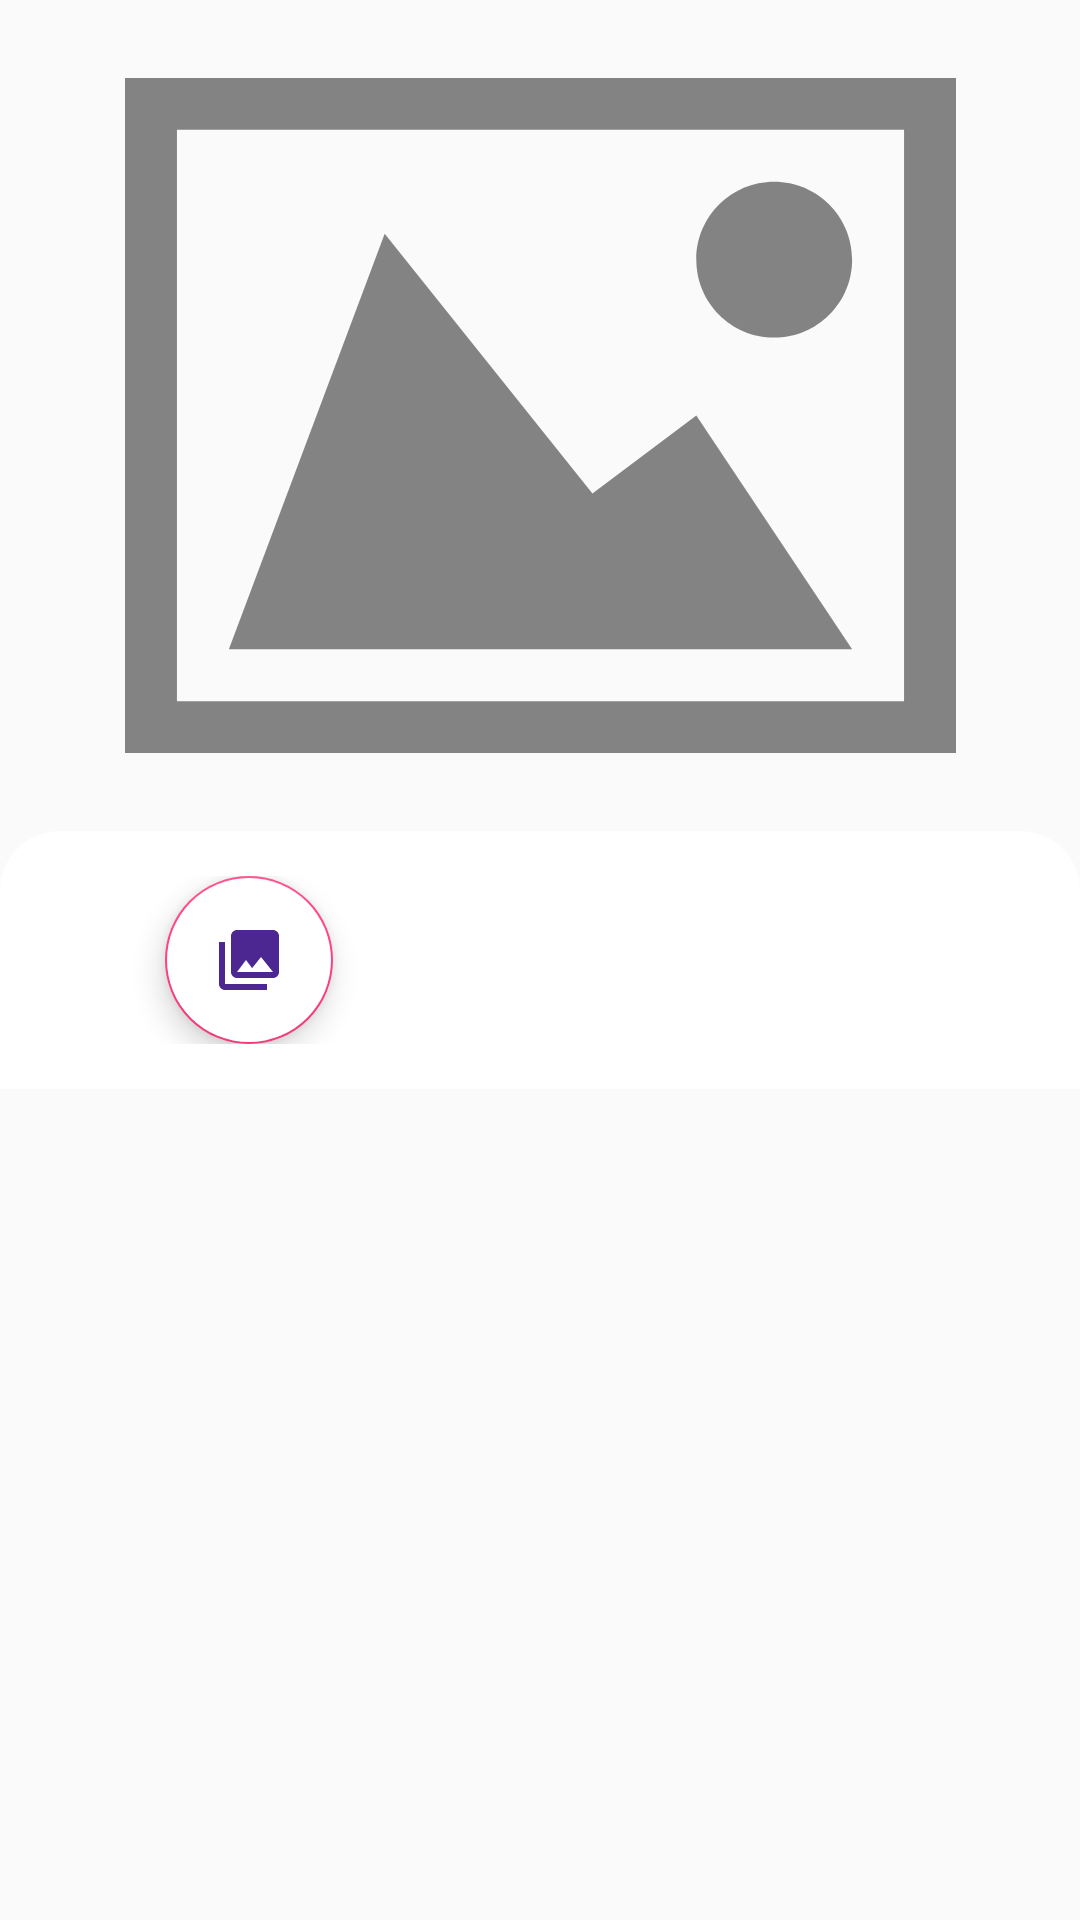

Write the Android layout XML for this screen, with the resource values it uses.
<!-- AndroidManifest.xml: application theme AppTheme -->
<!-- res/layout/fragment_selected.xml -->
<androidx.constraintlayout.motion.widget.MotionLayout
    android:id="@+id/selected_motion_scene"
    xmlns:android="http://schemas.android.com/apk/res/android"
    xmlns:app="http://schemas.android.com/apk/res-auto"
    xmlns:tools="http://schemas.android.com/tools"
    android:layout_width="match_parent"
    android:layout_height="match_parent"
    tools:context="echomachine.com.flickrapi_v1.ui.selected.SelectedFragment"
    app:layoutDescription="@xml/fragment_selected_scene">

    <ImageView
        android:id="@+id/selected_image_header"
        android:layout_width="0dp"
        android:layout_height="0dp"
        android:contentDescription="@string/image_description"
        android:src="@drawable/ic_place_holder_home"
        app:layout_constraintBottom_toTopOf="@+id/content_layout"
        app:layout_constraintEnd_toEndOf="parent"
        app:layout_constraintStart_toStartOf="parent"
        app:layout_constraintTop_toTopOf="parent" />

    <androidx.recyclerview.widget.RecyclerView
        android:id="@+id/selected_recycler_view"
        android:layout_width="0dp"
        android:layout_height="0dp"
        app:layout_constraintTop_toBottomOf="@id/content_layout"
        app:layout_constraintBottom_toBottomOf="parent"
        app:layout_constraintEnd_toEndOf="parent"
        app:layout_constraintStart_toStartOf="parent" />

    <LinearLayout
        android:id="@+id/content_layout"
        android:layout_width="0dp"
        android:layout_height="wrap_content"
        android:orientation="horizontal"
        android:padding="15dp"
        android:background="@drawable/fab_layout_bg"
        app:layout_constraintBottom_toTopOf="@+id/selected_recycler_view"
        app:layout_constraintEnd_toEndOf="parent"
        app:layout_constraintStart_toStartOf="parent"
        app:layout_constraintTop_toBottomOf="@+id/selected_image_header">

        <com.google.android.material.floatingactionbutton.FloatingActionButton
            android:id="@+id/selected_floating_action_btn"
            android:layout_width="56dp"
            android:layout_height="wrap_content"
            android:backgroundTint="#FFFFFF"
            android:layout_marginStart="40dp"
            android:src="@drawable/ic_selected_collections"
            android:tint="@color/notify_color_high"
            app:fabSize="normal"
            app:rippleColor="@android:color/white" />

        <com.google.android.material.floatingactionbutton.FloatingActionButton
            android:id="@+id/selected_download_floating_action_btn"
            android:layout_width="wrap_content"
            android:layout_height="wrap_content"
            android:layout_marginStart="10dp"
            android:backgroundTint="#D1CED6"
            android:src="@drawable/ic_selected_download"
            android:tint="@color/notify_color_high"
            android:visibility="invisible"
            app:fabSize="mini"
            android:layout_gravity="center"
            app:rippleColor="@android:color/white" />

        <com.google.android.material.floatingactionbutton.FloatingActionButton
            android:id="@+id/selected_share_floating_action_btn"
            android:layout_width="wrap_content"
            android:layout_height="wrap_content"
            android:src="@drawable/ic_selected_share"
            android:tint="#E6165D"
            android:layout_marginStart="10dp"
            android:backgroundTint="#8C9A99"
            android:visibility="invisible"
            android:layout_gravity="center"
            app:rippleColor="@android:color/white"
            app:fabSize="mini"/>

        <com.google.android.material.floatingactionbutton.FloatingActionButton
            android:id="@+id/selected_set_as_wallpaper_floating_action_btn"
            android:layout_width="wrap_content"
            android:layout_height="wrap_content"
            android:src="@drawable/ic_selected_wallpaper"
            android:tint="#B129C8"
            android:backgroundTint="#8EBBC1"
            android:layout_marginStart="10dp"
            app:rippleColor="@android:color/tab_indicator_text"
            app:fabSize="mini"
            android:layout_gravity="center"
            android:visibility="invisible" />

        <com.google.android.material.floatingactionbutton.FloatingActionButton
            android:id="@+id/selected_map_floating_action_btn"
            android:layout_width="wrap_content"
            android:layout_height="wrap_content"
            android:src="@drawable/ic_selected_wallpaper"
            android:tint="#B129C8"
            android:backgroundTint="#8EBBC1"
            android:layout_marginStart="10dp"
            app:rippleColor="@android:color/tab_indicator_text"
            app:fabSize="mini"
            android:layout_gravity="center"
            android:visibility="invisible" />
    </LinearLayout>
</androidx.constraintlayout.motion.widget.MotionLayout>
<!-- resources referenced by this layout -->
<resources>
  <color name="notify_color_high">#4D2791</color>
  <!-- drawable fab_layout_bg (drawable) -->
  <?xml version="1.0" encoding="utf-8"?>
  <selector xmlns:android="http://schemas.android.com/apk/res/android">
      <item>
          <shape>
              <solid android:color="@android:color/white"/>
              <corners android:topLeftRadius="20dp"
                  android:topRightRadius="20dp"/>
          </shape>
      </item>
  </selector>
  <!-- drawable ic_place_holder_home (drawable-anydpi) -->
  <vector xmlns:android="http://schemas.android.com/apk/res/android"
      android:width="24dp"
      android:height="24dp"
      android:viewportWidth="512"
      android:viewportHeight="512"
      android:tint="#333333"
      android:alpha="0.6">
    <path
        android:pathData="M0,48v416h512V48H0zM480,432H32V80h448V432zM352,160c0,26.51 21.49,48 48,48s48,-21.49 48,-48s-21.49,-48 -48,-48S352,133.49 352,160zM448,400H64l96,-256l128,160l64,-48L448,400z"
        android:fillColor="#AAAAAA"/>
  </vector>
  <!-- drawable ic_selected_collections (drawable) -->
  <vector android:height="24dp" android:tint="#605E61"
      android:viewportHeight="24" android:viewportWidth="24"
      android:width="24dp" xmlns:android="http://schemas.android.com/apk/res/android">
      <path android:fillColor="@android:color/white" android:pathData="M22,16L22,4c0,-1.1 -0.9,-2 -2,-2L8,2c-1.1,0 -2,0.9 -2,2v12c0,1.1 0.9,2 2,2h12c1.1,0 2,-0.9 2,-2zM11,12l2.03,2.71L16,11l4,5L8,16l3,-4zM2,6v14c0,1.1 0.9,2 2,2h14v-2L4,20L4,6L2,6z"/>
  </vector>
  <!-- drawable ic_selected_download (drawable) -->
  <vector android:height="24dp" android:tint="#605E61"
      android:viewportHeight="24" android:viewportWidth="24"
      android:width="24dp" xmlns:android="http://schemas.android.com/apk/res/android">
      <path android:fillColor="@android:color/white" android:pathData="M20,12l-1.41,-1.41L13,16.17V4h-2v12.17l-5.58,-5.59L4,12l8,8 8,-8z"/>
  </vector>
  <!-- drawable ic_selected_share (drawable) -->
  <vector android:height="24dp" android:tint="#605E61"
      android:viewportHeight="24" android:viewportWidth="24"
      android:width="24dp" xmlns:android="http://schemas.android.com/apk/res/android">
      <path android:fillColor="@android:color/white" android:pathData="M18,16.08c-0.76,0 -1.44,0.3 -1.96,0.77L8.91,12.7c0.05,-0.23 0.09,-0.46 0.09,-0.7s-0.04,-0.47 -0.09,-0.7l7.05,-4.11c0.54,0.5 1.25,0.81 2.04,0.81 1.66,0 3,-1.34 3,-3s-1.34,-3 -3,-3 -3,1.34 -3,3c0,0.24 0.04,0.47 0.09,0.7L8.04,9.81C7.5,9.31 6.79,9 6,9c-1.66,0 -3,1.34 -3,3s1.34,3 3,3c0.79,0 1.5,-0.31 2.04,-0.81l7.12,4.16c-0.05,0.21 -0.08,0.43 -0.08,0.65 0,1.61 1.31,2.92 2.92,2.92 1.61,0 2.92,-1.31 2.92,-2.92s-1.31,-2.92 -2.92,-2.92z"/>
  </vector>
  <!-- drawable ic_selected_wallpaper (drawable) -->
  <vector android:height="24dp" android:tint="#605E61"
      android:viewportHeight="24" android:viewportWidth="24"
      android:width="24dp" xmlns:android="http://schemas.android.com/apk/res/android">
      <path android:fillColor="@android:color/white" android:pathData="M4,4h7L11,2L4,2c-1.1,0 -2,0.9 -2,2v7h2L4,4zM10,13l-4,5h12l-3,-4 -2.03,2.71L10,13zM17,8.5c0,-0.83 -0.67,-1.5 -1.5,-1.5S14,7.67 14,8.5s0.67,1.5 1.5,1.5S17,9.33 17,8.5zM20,2h-7v2h7v7h2L22,4c0,-1.1 -0.9,-2 -2,-2zM20,20h-7v2h7c1.1,0 2,-0.9 2,-2v-7h-2v7zM4,13L2,13v7c0,1.1 0.9,2 2,2h7v-2L4,20v-7z"/>
  </vector>
  <string name="image_description">It\'s an image!</string>
  <style name="AppTheme" parent="Theme.AppCompat.Light.DarkActionBar">
          
          <item name="colorPrimary">@color/colorPrimary</item>
          <item name="colorPrimaryDark">@color/colorPrimaryDark</item>
          <item name="colorAccent">@color/colorAccent</item>
      </style>
  <color name="colorPrimary">#00796b</color>
  <color name="colorPrimaryDark">#00695C</color>
  <color name="colorAccent">#FF4081</color>
</resources>
